Run: headless pygame with SDL's dummy video driver; simulated clock (each Clock.tick advances the game by its frame time, no real sleeping); random seed 0; keys injected as events and as key.get_pressed() state; no mouse input.
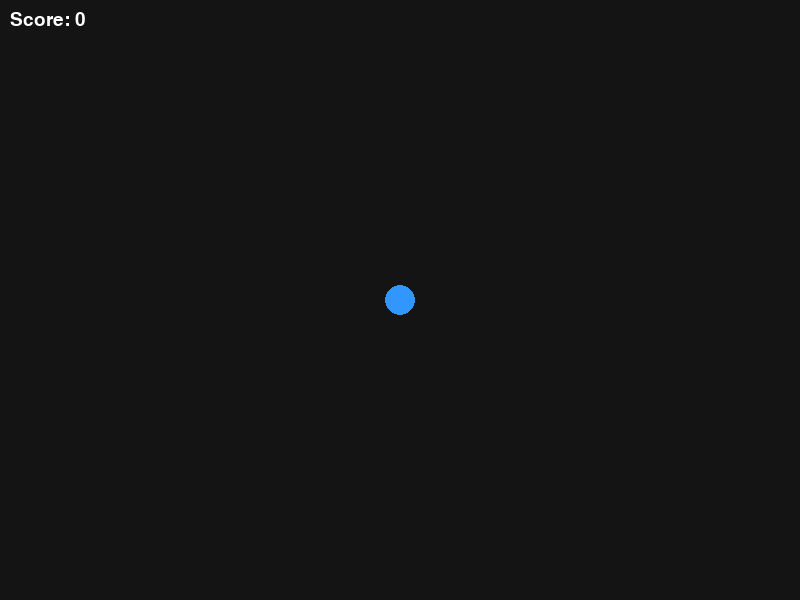
Frame 1 of 4 · flips 1–60 · no input
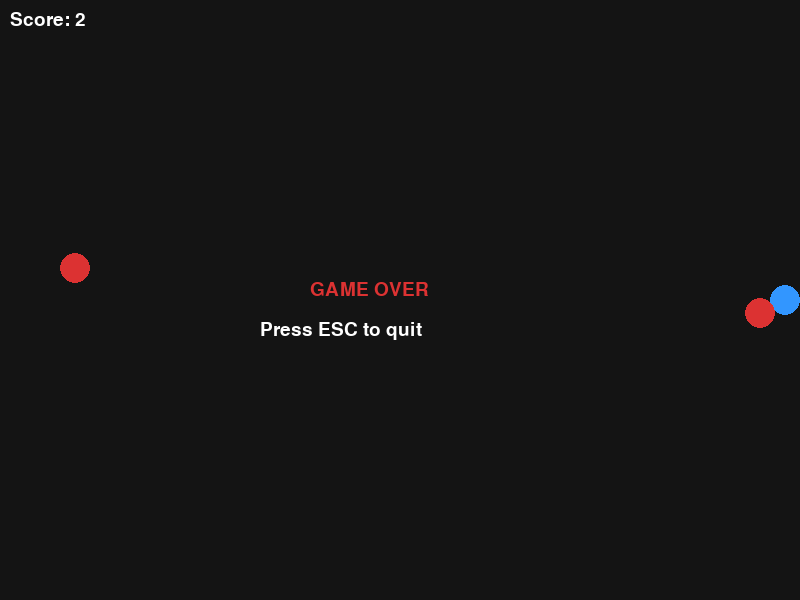
Frame 2 of 4 · flips 61–180 · tapped SPACE, RETURN · held RIGHT (→), D
Frame 3 of 4 · flips 181–300 · held DOWN (↓), S · screen unchanged from frame 2, image omitted
Frame 4 of 4 · flips 301–420 · held LEFT (←), A, UP (↑), W · screen unchanged from frame 3, image omitted

The pygame program that drew these frames:

import pygame
import random
import math

pygame.init()

# Window
WIDTH, HEIGHT = 800, 600
screen = pygame.display.set_mode((WIDTH, HEIGHT))
pygame.display.set_caption("Survival Arena")

clock = pygame.time.Clock()
font = pygame.font.SysFont("consolas", 28)

# Colors
WHITE = (255, 255, 255)
RED = (220, 50, 50)
BLUE = (50, 150, 255)
BLACK = (20, 20, 20)

# Player
player_pos = [WIDTH // 2, HEIGHT // 2]
player_radius = 15
player_speed = 5

# Enemies
enemy_radius = 15
enemy_speed = 2
enemies = []

score = 0
game_over = False


def spawn_enemy():
    x = random.choice([0, WIDTH])
    y = random.randint(0, HEIGHT)
    enemies.append([x, y])


def distance(a, b):
    return math.sqrt((a[0] - b[0]) ** 2 + (a[1] - b[1]) ** 2)


def draw_text(text, x, y, color=WHITE):
    screen.blit(font.render(text, True, color), (x, y))


spawn_timer = 0

# Main Loop
running = True
while running:
    clock.tick(60)
    screen.fill(BLACK)

    for event in pygame.event.get():
        if event.type == pygame.QUIT:
            running = False

    keys = pygame.key.get_pressed()

    if not game_over:
        # Player movement
        if keys[pygame.K_w]:
            player_pos[1] -= player_speed
        if keys[pygame.K_s]:
            player_pos[1] += player_speed
        if keys[pygame.K_a]:
            player_pos[0] -= player_speed
        if keys[pygame.K_d]:
            player_pos[0] += player_speed

        # Keep player inside screen
        player_pos[0] = max(player_radius, min(WIDTH - player_radius, player_pos[0]))
        player_pos[1] = max(player_radius, min(HEIGHT - player_radius, player_pos[1]))

        # Spawn enemies
        spawn_timer += 1
        if spawn_timer > 60:
            spawn_enemy()
            spawn_timer = 0
            score += 1
            enemy_speed += 0.05

        # Move enemies
        for enemy in enemies:
            angle = math.atan2(player_pos[1] - enemy[1], player_pos[0] - enemy[0])
            enemy[0] += math.cos(angle) * enemy_speed
            enemy[1] += math.sin(angle) * enemy_speed

            if distance(player_pos, enemy) < player_radius + enemy_radius:
                game_over = True

    # Draw player
    pygame.draw.circle(screen, BLUE, player_pos, player_radius)

    # Draw enemies
    for enemy in enemies:
        pygame.draw.circle(screen, RED, enemy, enemy_radius)

    draw_text(f"Score: {score}", 10, 10)

    if game_over:
        draw_text("GAME OVER", WIDTH // 2 - 90, HEIGHT // 2 - 20, RED)
        draw_text("Press ESC to quit", WIDTH // 2 - 140, HEIGHT // 2 + 20)

        if keys[pygame.K_ESCAPE]:
            running = False

    pygame.display.flip()

pygame.quit()
